Run: headless pygame with SDL's dummy video driver; simulated clock (each Clock.tick advances the game by its frame time, no real sleeping); random seed 0; keys injected as events and as key.get_pressed() state; no mouse input; restart key SPACE tapped at the start of phases 3 and 4.
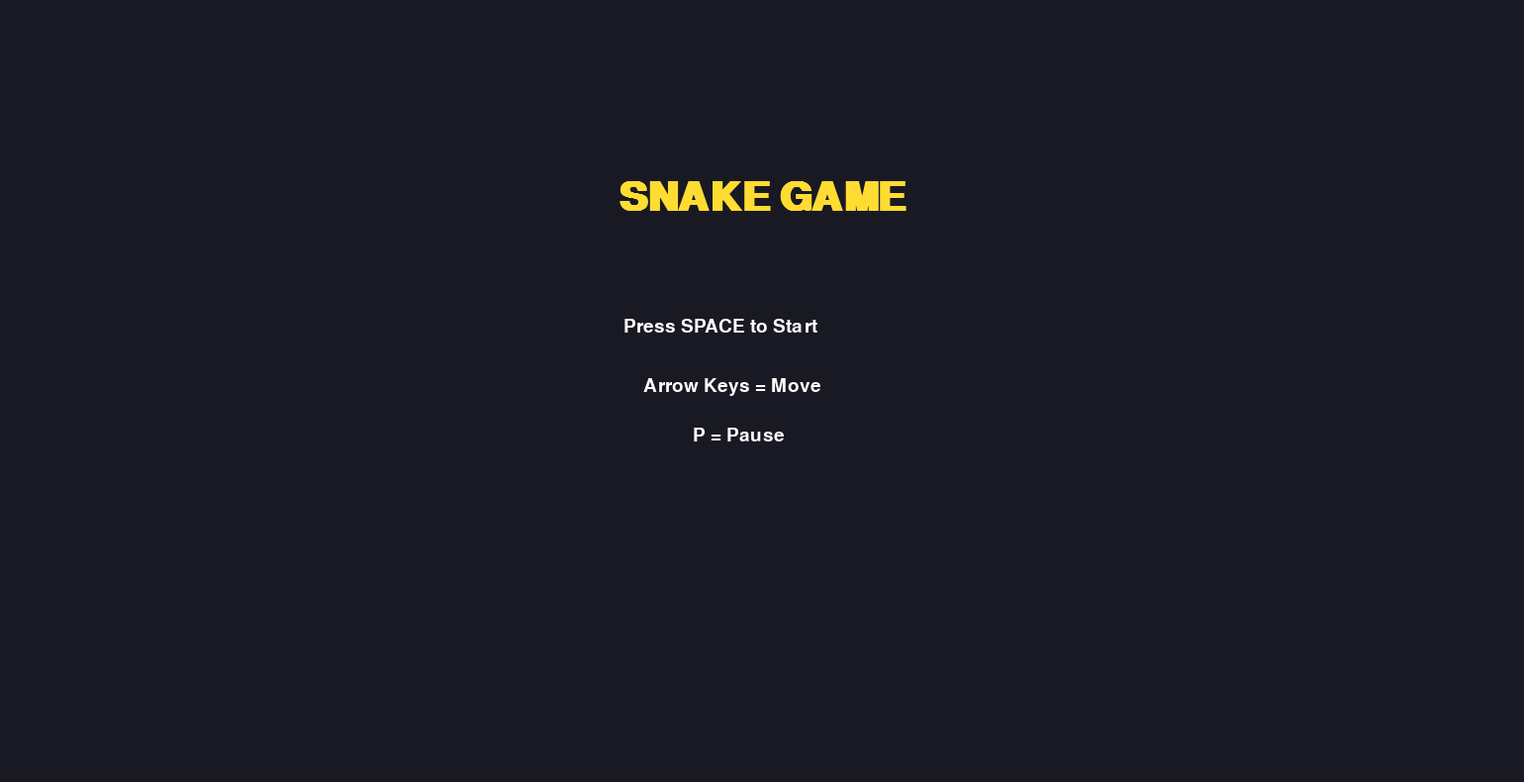
Frame 1 of 4 · flips 1–60 · no input
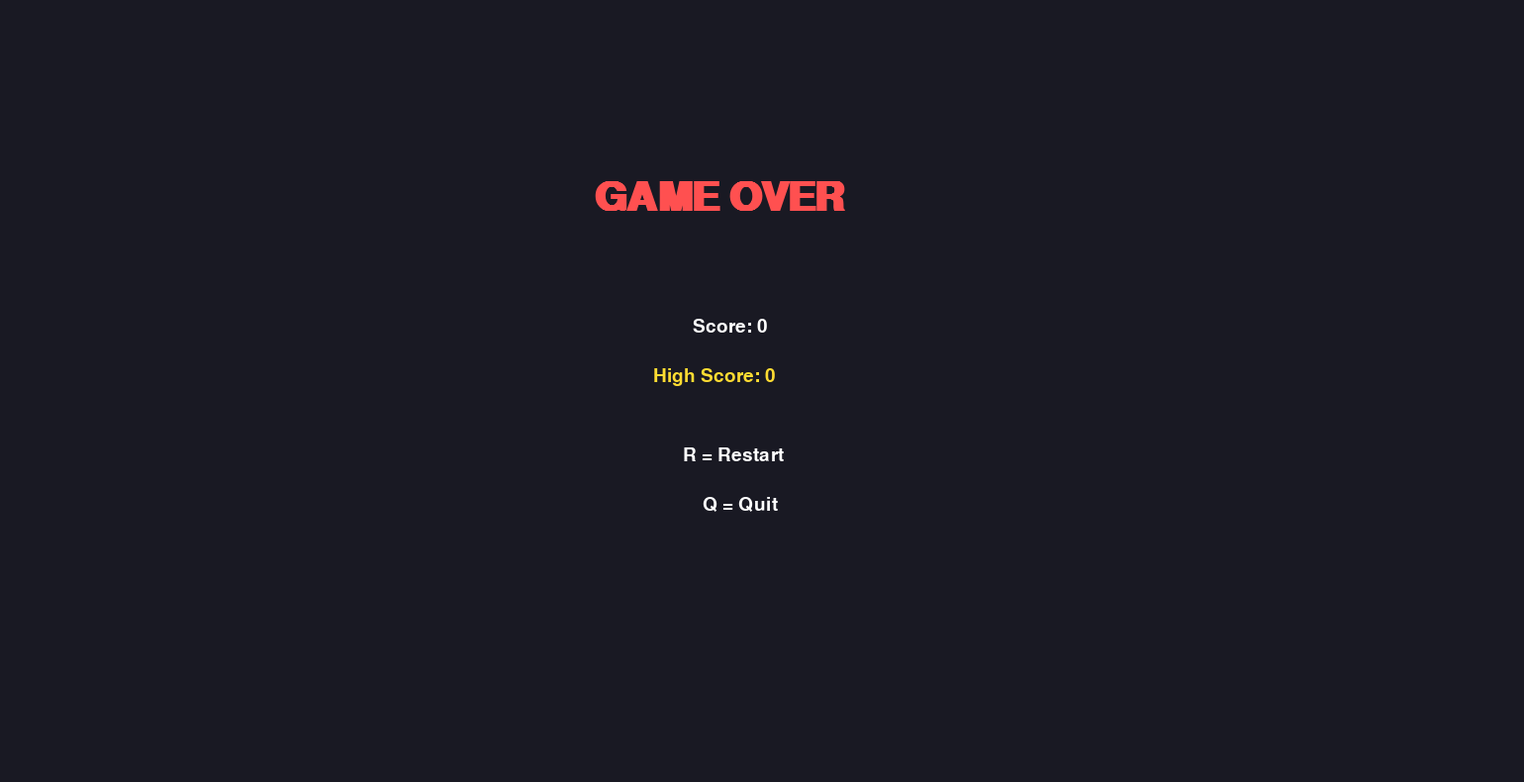
Frame 2 of 4 · flips 61–180 · tapped SPACE, RETURN · held RIGHT (→), D
Frame 3 of 4 · flips 181–300 · tapped SPACE · held DOWN (↓), S · screen unchanged from frame 2, image omitted
Frame 4 of 4 · flips 301–420 · tapped SPACE · held LEFT (←), A, UP (↑), W · screen unchanged from frame 3, image omitted

The pygame program that drew these frames:

import pygame
import random
import sys
from pathlib import Path

pygame.init()

# ==========================
# SETTINGS
# ==========================
WIDTH = 1540
HEIGHT = 790
CELL_SIZE = 20
FPS = 12

BG_COLOR = (25, 25, 35)
GRID_COLOR = (40, 40, 55)

SNAKE_COLOR = (0, 220, 100)
HEAD_COLOR = (0, 255, 140)

FOOD_COLOR = (255, 70, 70)

WHITE = (255, 255, 255)
YELLOW = (255, 220, 50)
RED = (255, 80, 80)

SCREEN = pygame.display.set_mode((WIDTH, HEIGHT))
pygame.display.set_caption("Professional Snake Game")

CLOCK = pygame.time.Clock()

FONT = pygame.font.SysFont("Arial", 28)
BIG_FONT = pygame.font.SysFont("Arial", 60, bold=True)

HIGHSCORE_FILE = Path("highscore.txt")


# ==========================
# HIGH SCORE
# ==========================
def load_highscore():
    try:
        return int(HIGHSCORE_FILE.read_text().strip())
    except:
        return 0


def save_highscore(score):
    HIGHSCORE_FILE.write_text(str(score))


# ==========================
# SNAKE
# ==========================
class Snake:
    def __init__(self):
        self.reset()

    def reset(self):
        # Align snake to grid
        start_x = (WIDTH // 2 // CELL_SIZE) * CELL_SIZE
        start_y = (HEIGHT // 2 // CELL_SIZE) * CELL_SIZE

        self.body = [[start_x, start_y]]
        self.direction = (CELL_SIZE, 0)
        self.grow = False

    def move(self):
        head_x, head_y = self.body[-1]
        dx, dy = self.direction

        new_head = [head_x + dx, head_y + dy]

        self.body.append(new_head)

        if not self.grow:
            self.body.pop(0)
        else:
            self.grow = False

    def change_direction(self, new_dir):
        dx, dy = self.direction
        ndx, ndy = new_dir

        # Prevent instant reverse
        if dx == -ndx and dy == -ndy:
            return

        self.direction = new_dir

    def collision(self):
        head = self.body[-1]

        # Wall collision
        if (
            head[0] < 0
            or head[0] >= WIDTH
            or head[1] < 0
            or head[1] >= HEIGHT
        ):
            return True

        # Self collision
        if head in self.body[:-1]:
            return True

        return False

    def draw(self, screen):
        # Body
        for segment in self.body[:-1]:
            pygame.draw.rect(
                screen,
                SNAKE_COLOR,
                (*segment, CELL_SIZE, CELL_SIZE),
                border_radius=5,
            )

        # Head
        pygame.draw.rect(
            screen,
            HEAD_COLOR,
            (*self.body[-1], CELL_SIZE, CELL_SIZE),
            border_radius=6,
        )


# ==========================
# FOOD
# ==========================
class Food:
    def __init__(self):
        self.position = [0, 0]

    def spawn(self, snake_body):
        while True:
            x = random.randrange(0, WIDTH, CELL_SIZE)
            y = random.randrange(0, HEIGHT, CELL_SIZE)

            if [x, y] not in snake_body:
                self.position = [x, y]
                return

    def draw(self, screen):
        pygame.draw.circle(
            screen,
            FOOD_COLOR,
            (
                self.position[0] + CELL_SIZE // 2,
                self.position[1] + CELL_SIZE // 2,
            ),
            CELL_SIZE // 2,
        )


# ==========================
# GAME
# ==========================
class Game:
    def __init__(self):
        self.highscore = load_highscore()
        self.reset()

    def reset(self):
        self.snake = Snake()

        self.food = Food()
        self.food.spawn(self.snake.body)

        self.score = 0
        self.speed = FPS
        self.paused = False

    def draw_grid(self):
        for x in range(0, WIDTH, CELL_SIZE):
            pygame.draw.line(
                SCREEN,
                GRID_COLOR,
                (x, 0),
                (x, HEIGHT),
            )

        for y in range(0, HEIGHT, CELL_SIZE):
            pygame.draw.line(
                SCREEN,
                GRID_COLOR,
                (0, y),
                (WIDTH, y),
            )

    def draw_text(self, text, font, color, x, y):
        SCREEN.blit(font.render(text, True, color), (x, y))

    def start_screen(self):
        while True:
            SCREEN.fill(BG_COLOR)

            title = BIG_FONT.render(
                "SNAKE GAME",
                True,
                YELLOW,
            )

            SCREEN.blit(
                title,
                (
                    WIDTH // 2 - title.get_width() // 2,
                    180,
                ),
            )

            self.draw_text(
                "Press SPACE to Start",
                FONT,
                WHITE,
                WIDTH // 2 - 140,
                320,
            )

            self.draw_text(
                "Arrow Keys = Move",
                FONT,
                WHITE,
                WIDTH // 2 - 120,
                380,
            )

            self.draw_text(
                "P = Pause",
                FONT,
                WHITE,
                WIDTH // 2 - 70,
                430,
            )

            pygame.display.flip()

            for event in pygame.event.get():

                if event.type == pygame.QUIT:
                    pygame.quit()
                    sys.exit()

                if (
                    event.type == pygame.KEYDOWN
                    and event.key == pygame.K_SPACE
                ):
                    return

    def game_over_screen(self):
        while True:
            SCREEN.fill(BG_COLOR)

            self.draw_text(
                "GAME OVER",
                BIG_FONT,
                RED,
                WIDTH // 2 - 170,
                180,
            )

            self.draw_text(
                f"Score: {self.score}",
                FONT,
                WHITE,
                WIDTH // 2 - 70,
                320,
            )

            self.draw_text(
                f"High Score: {self.highscore}",
                FONT,
                YELLOW,
                WIDTH // 2 - 110,
                370,
            )

            self.draw_text(
                "R = Restart",
                FONT,
                WHITE,
                WIDTH // 2 - 80,
                450,
            )

            self.draw_text(
                "Q = Quit",
                FONT,
                WHITE,
                WIDTH // 2 - 60,
                500,
            )

            pygame.display.flip()

            for event in pygame.event.get():

                if event.type == pygame.QUIT:
                    pygame.quit()
                    sys.exit()

                if event.type == pygame.KEYDOWN:

                    if event.key == pygame.K_r:
                        self.reset()
                        return

                    if event.key == pygame.K_q:
                        pygame.quit()
                        sys.exit()

    def run(self):
        self.start_screen()

        while True:

            for event in pygame.event.get():

                if event.type == pygame.QUIT:
                    pygame.quit()
                    sys.exit()

                if event.type == pygame.KEYDOWN:

                    if event.key == pygame.K_LEFT:
                        self.snake.change_direction(
                            (-CELL_SIZE, 0)
                        )

                    elif event.key == pygame.K_RIGHT:
                        self.snake.change_direction(
                            (CELL_SIZE, 0)
                        )

                    elif event.key == pygame.K_UP:
                        self.snake.change_direction(
                            (0, -CELL_SIZE)
                        )

                    elif event.key == pygame.K_DOWN:
                        self.snake.change_direction(
                            (0, CELL_SIZE)
                        )

                    elif event.key == pygame.K_p:
                        self.paused = not self.paused

            if not self.paused:

                self.snake.move()

                # FOOD COLLISION
                if self.snake.body[-1] == self.food.position:

                    self.snake.grow = True
                    self.score += 1

                    self.food.spawn(self.snake.body)

                    self.speed = FPS + (self.score // 5)

                    if self.score > self.highscore:
                        self.highscore = self.score
                        save_highscore(self.highscore)

                # GAME OVER
                if self.snake.collision():
                    self.game_over_screen()

            SCREEN.fill(BG_COLOR)

            self.draw_grid()

            self.food.draw(SCREEN)
            self.snake.draw(SCREEN)

            self.draw_text(
                f"Score: {self.score}",
                FONT,
                WHITE,
                15,
                10,
            )

            self.draw_text(
                f"High Score: {self.highscore}",
                FONT,
                YELLOW,
                15,
                45,
            )

            if self.paused:
                pause_text = BIG_FONT.render(
                    "PAUSED",
                    True,
                    WHITE,
                )

                SCREEN.blit(
                    pause_text,
                    (
                        WIDTH // 2 - pause_text.get_width() // 2,
                        HEIGHT // 2 - 40,
                    ),
                )

            pygame.display.flip()

            CLOCK.tick(self.speed)


# ==========================
# MAIN
# ==========================
if __name__ == "__main__":
    Game().run()
